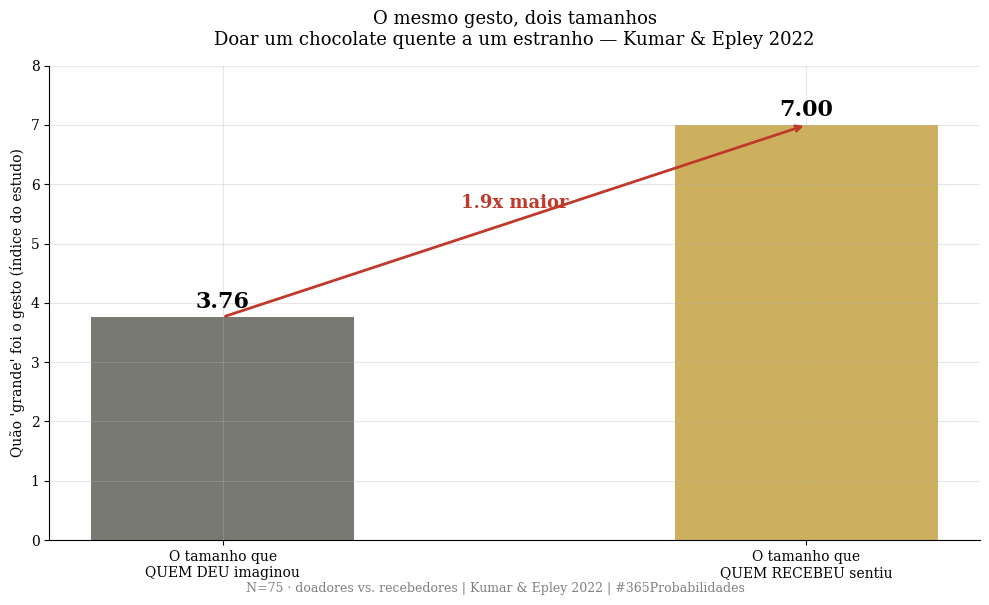
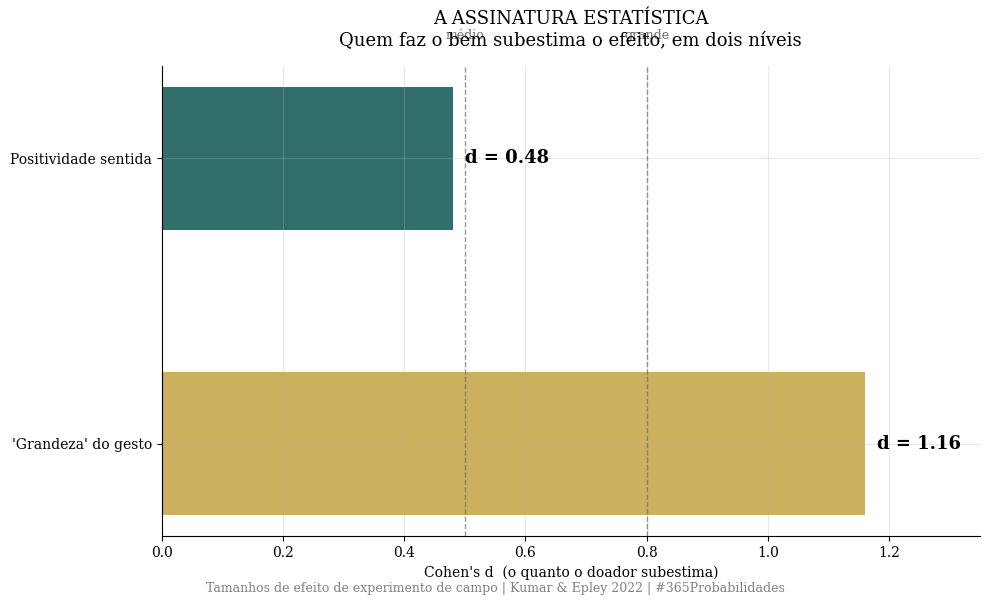
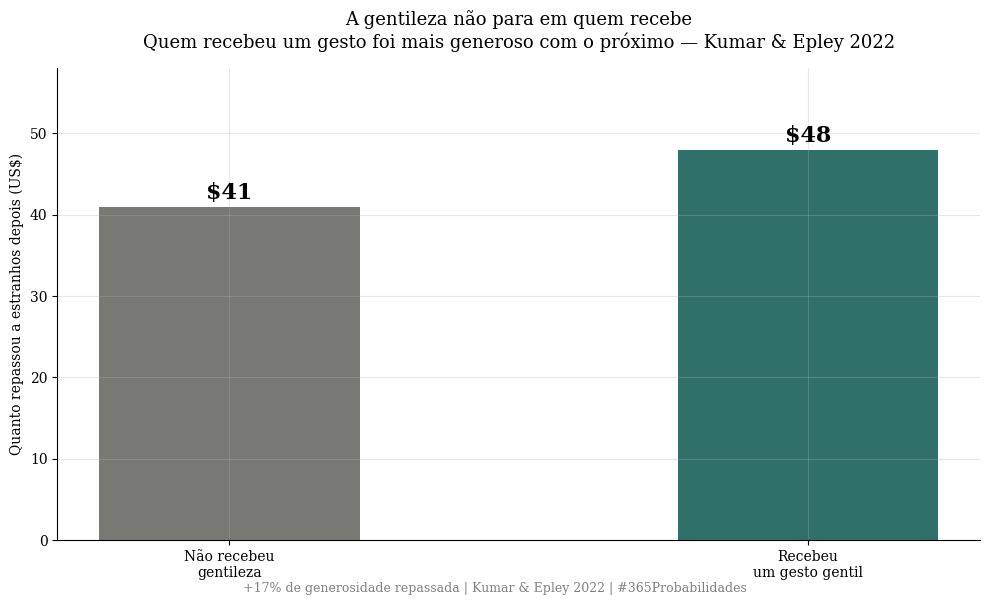

These figures' Python source, in order:
import numpy as np
import matplotlib.pyplot as plt

plt.rcParams['font.family'] = 'serif'
plt.rcParams['axes.spines.top'] = False
plt.rcParams['axes.spines.right'] = False
plt.rcParams['axes.grid'] = True
plt.rcParams['grid.alpha'] = 0.3
plt.rcParams['figure.facecolor'] = 'white'
plt.rcParams['axes.facecolor'] = 'white'

# Paleta 365 Probabilidades
DOURADO = '#c8a84b'
VERMELHO = '#c0392b'
VERDE    = '#1a5f5a'
CINZA    = '#6b6a64'

print("✅ Bibliotecas carregadas")

# --- DADOS DA LITERATURA ---
# Fonte: Kumar & Epley (2022), JEP: General — experimento do chocolate quente

N_doaram = 75   # recrutados N=84; 75 concordaram em doar

# "Quão GRANDE foi o gesto" (índice de percepção)
grande_doador   = 3.76   # SD 2.41 — o que quem DEU achou
grande_recebedor = 7.00  # SD 1.89 — o que quem RECEBEU sentiu
d_grande = 1.16          # paired t(74)=9.97, p<.0001

# "Quão POSITIVO o recebedor se sentiu"
pos_previsto_doador = 2.73  # SD 1.36 — o que o doador PREVIU
pos_real_recebedor  = 3.52  # SD 1.17 — o que o recebedor de fato SENTIU
d_pos = 0.48                # paired t(74)=4.10, p=.0001

# Efeito cascata (indireta reciprocidade) — quem recebe repassa mais
repassa_recebeu_gentileza = 48.0   # US$ doados a estranhos depois
repassa_controle          = 41.0   # US$ no grupo controle

print("=" * 65)
print("  DADOS DA LITERATURA — A GENTILEZA SUBESTIMADA")
print("=" * 65)
print(f"  Experimento do chocolate quente (N={N_doaram} doaram):")
print()
print(f"  'Quão grande foi o gesto':")
print(f"  → quem DEU achou:        {grande_doador:.2f}")
print(f"  → quem RECEBEU sentiu:   {grande_recebedor:.2f}   (d={d_grande})")
print()
print(f"  'Quão positivo o recebedor se sentiu':")
print(f"  → o doador PREVIU:       {pos_previsto_doador:.2f}")
print(f"  → o recebedor SENTIU:    {pos_real_recebedor:.2f}   (d={d_pos})")
print()
print(f"  Efeito cascata: quem recebe repassa mais")
print(f"  → recebeu gentileza:     ${repassa_recebeu_gentileza:.0f}")
print(f"  → controle:              ${repassa_controle:.0f}")
print("=" * 65)

# --- O MODELO: quanto o gesto cresce do outro lado ---

# O quanto o gesto é MAIOR na percepção de quem recebe
razao_grande = grande_recebedor / grande_doador
subestima_grande = (grande_recebedor - grande_doador) / grande_recebedor

# O quanto a positividade real supera a prevista
subestima_pos = (pos_real_recebedor - pos_previsto_doador) / pos_real_recebedor

# Efeito cascata
ganho_cascata = (repassa_recebeu_gentileza - repassa_controle) / repassa_controle

print("=" * 65)
print("  MODELO — O TAMANHO REAL DE UM GESTO PEQUENO")
print("=" * 65)
print(f"  Percepção de 'grandeza' do gesto:")
print(f"  → quem recebe sente o gesto {razao_grande:.2f}x maior do que quem deu imagina")
print(f"  → o doador subestima em {subestima_grande*100:.0f}%  (efeito grande, d={d_grande})")
print()
print(f"  Positividade sentida:")
print(f"  → o recebedor se sente {subestima_pos*100:.0f}% mais positivo do que o doador previu")
print(f"  → (efeito médio, d={d_pos})")
print()
print(f"  E não para em quem recebe:")
print(f"  → quem recebeu gentileza repassa {ganho_cascata*100:.0f}% mais a estranhos")
print()
print(f"  Você acha que seu gesto é pequeno.")
print(f"  Do outro lado, ele chega quase o dobro do tamanho.")
print("=" * 65)

# --- VISUALIZAÇÃO — 3 GRÁFICOS SEPARADOS ---

# ── GRÁFICO 1 — O gesto cresce do outro lado ──
fig1, ax1 = plt.subplots(figsize=(10, 6))
cats = ['O tamanho que\nQUEM DEU imaginou', 'O tamanho que\nQUEM RECEBEU sentiu']
vals = [grande_doador, grande_recebedor]
bars = ax1.bar(cats, vals, color=[CINZA, DOURADO], alpha=0.9, width=0.45)
ax1.set_ylabel("Quão 'grande' foi o gesto (índice do estudo)")
ax1.set_ylim(0, 8)
ax1.set_title('O mesmo gesto, dois tamanhos\nDoar um chocolate quente a um estranho — Kumar & Epley 2022',
              fontsize=13, pad=15)
for bar, v in zip(bars, vals):
    ax1.text(bar.get_x()+bar.get_width()/2, v+0.15, f'{v:.2f}',
             ha='center', fontweight='bold', fontsize=16)
ax1.annotate('', xy=(1, grande_recebedor), xytext=(0, grande_doador),
             arrowprops=dict(arrowstyle='->', color=VERMELHO, lw=2))
ax1.text(0.5, 5.6, f'{razao_grande:.1f}x maior', ha='center',
         fontsize=13, color=VERMELHO, fontweight='bold')
plt.figtext(0.5, 0.005,
            'N=75 · doadores vs. recebedores | Kumar & Epley 2022 | #365Probabilidades',
            ha='center', fontsize=9, color='gray')
plt.tight_layout()
plt.savefig('dia-043-grafico-01-tamanho.png', dpi=150, bbox_inches='tight')
plt.close()
print("✅ Gráfico 1 salvo!")

# ── GRÁFICO 2 — ASSINATURA: Cohen's d das duas medidas ──
fig2, ax2 = plt.subplots(figsize=(10, 6))
labels = ["'Grandeza' do gesto", 'Positividade sentida']
ds = [d_grande, d_pos]
ypos = np.arange(len(labels))
ax2.barh(ypos, ds, color=[DOURADO, VERDE], alpha=0.9, height=0.5)
ax2.set_yticks(ypos); ax2.set_yticklabels(labels)
ax2.axvline(0.5, color=CINZA, ls='--', lw=1, alpha=0.7)
ax2.axvline(0.8, color=CINZA, ls='--', lw=1, alpha=0.7)
ax2.text(0.5, 1.42, 'médio', fontsize=9, color=CINZA, ha='center')
ax2.text(0.8, 1.42, 'grande', fontsize=9, color=CINZA, ha='center')
ax2.set_xlabel("Cohen's d  (o quanto o doador subestima)")
ax2.set_xlim(0, 1.35)
for i, dv in enumerate(ds):
    ax2.text(dv+0.02, i, f'd = {dv:.2f}', va='center', fontweight='bold', fontsize=13)
ax2.set_title("A ASSINATURA ESTATÍSTICA\nQuem faz o bem subestima o efeito, em dois níveis",
              fontsize=13, pad=15)
plt.figtext(0.5, 0.005,
            "Tamanhos de efeito de experimento de campo | Kumar & Epley 2022 | #365Probabilidades",
            ha='center', fontsize=9, color='gray')
plt.tight_layout()
plt.savefig('dia-043-grafico-02-assinatura.png', dpi=150, bbox_inches='tight')
plt.close()
print("✅ Gráfico 2 salvo!")

# ── GRÁFICO 3 — O efeito cascata ──
fig3, ax3 = plt.subplots(figsize=(10, 6))
cats3 = ['Não recebeu\ngentileza', 'Recebeu\num gesto gentil']
vals3 = [repassa_controle, repassa_recebeu_gentileza]
bars3 = ax3.bar(cats3, vals3, color=[CINZA, VERDE], alpha=0.9, width=0.45)
ax3.set_ylabel('Quanto repassou a estranhos depois (US$)')
ax3.set_ylim(0, 58)
ax3.set_title('A gentileza não para em quem recebe\nQuem recebeu um gesto foi mais generoso com o próximo — Kumar & Epley 2022',
              fontsize=13, pad=15)
for bar, v in zip(bars3, vals3):
    ax3.text(bar.get_x()+bar.get_width()/2, v+1, f'${v:.0f}',
             ha='center', fontweight='bold', fontsize=16)
plt.figtext(0.5, 0.005,
            f'+{ganho_cascata*100:.0f}% de generosidade repassada | Kumar & Epley 2022 | #365Probabilidades',
            ha='center', fontsize=9, color='gray')
plt.tight_layout()
plt.savefig('dia-043-grafico-03-cascata.png', dpi=150, bbox_inches='tight')
plt.close()
print("✅ Gráfico 3 salvo!")
